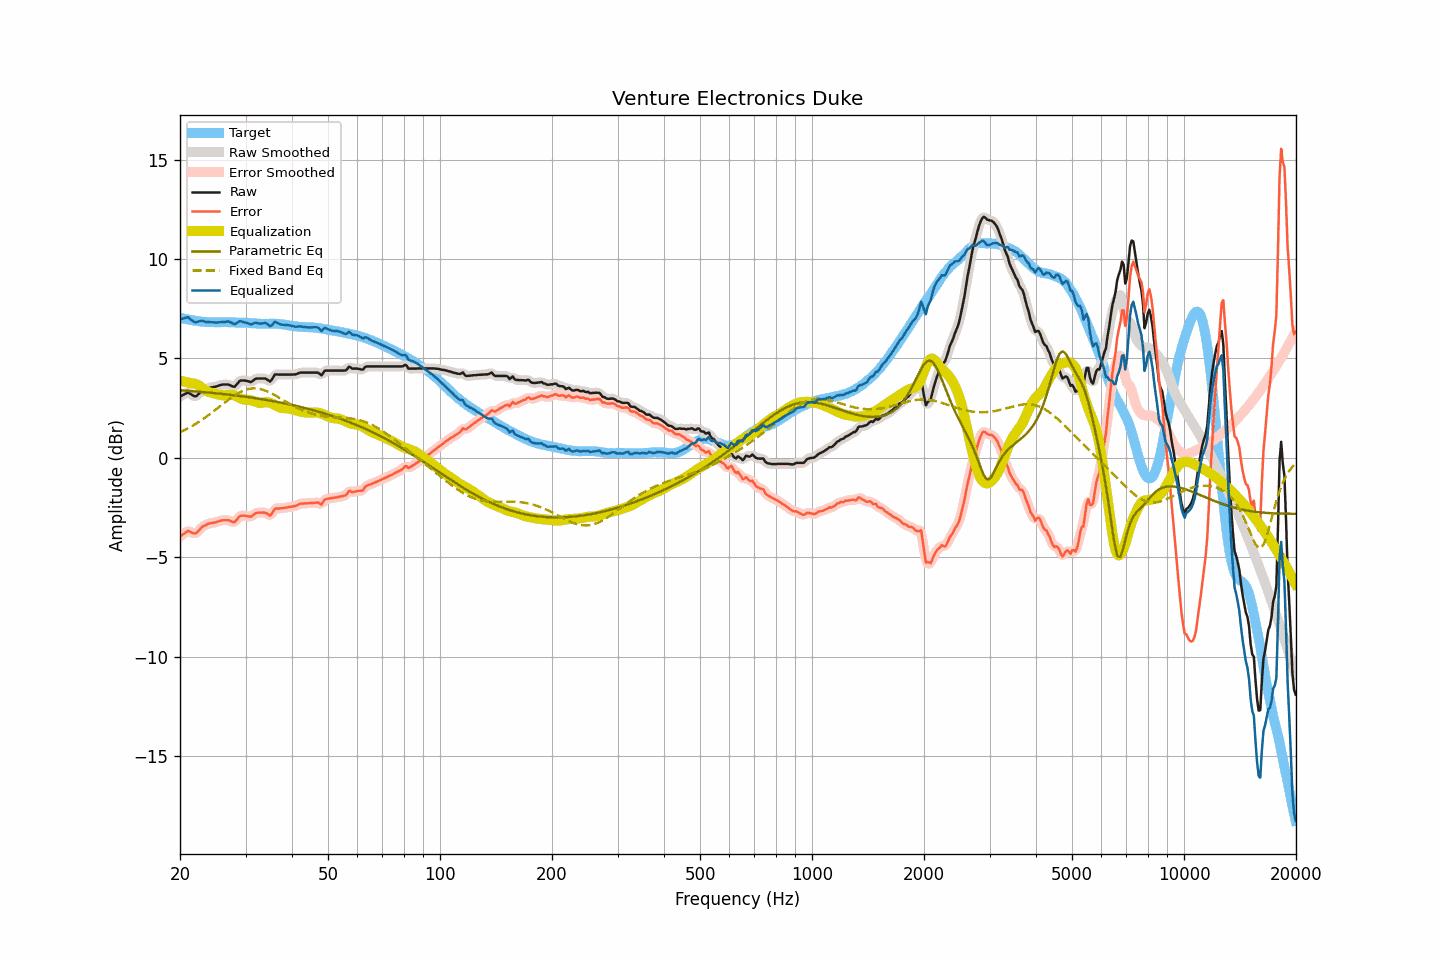

Data behind this chart, as committed beside it:
frequency, raw, smoothed, error, error_smoothed, equalization, parametric_eq, fixed_band_eq, equalized_raw, equalized_smoothed, target
20.00, 3.09, 3.08, -3.96, -3.96, 3.87, 3.40, 1.28, 6.96, 6.95, 7.04
20.20, 3.13, 3.13, -3.90, -3.89, 3.86, 3.39, 1.32, 6.99, 6.99, 7.02
20.40, 3.17, 3.18, -3.83, -3.83, 3.84, 3.39, 1.36, 7.01, 7.02, 7.00
20.61, 3.21, 3.22, -3.79, -3.77, 3.83, 3.38, 1.40, 7.03, 7.04, 6.99
20.81, 3.25, 3.25, -3.72, -3.72, 3.81, 3.37, 1.44, 7.06, 7.06, 6.97
21.02, 3.29, 3.26, -3.67, -3.70, 3.79, 3.37, 1.49, 7.08, 7.05, 6.96
21.23, 3.24, 3.24, -3.70, -3.70, 3.77, 3.36, 1.53, 7.01, 7.01, 6.94
21.44, 3.19, 3.19, -3.74, -3.74, 3.75, 3.36, 1.58, 6.94, 6.94, 6.93
21.66, 3.14, 3.13, -3.78, -3.78, 3.74, 3.35, 1.62, 6.88, 6.88, 6.92
21.87, 3.10, 3.11, -3.80, -3.80, 3.73, 3.34, 1.67, 6.83, 6.84, 6.90
22.09, 3.10, 3.12, -3.79, -3.77, 3.71, 3.34, 1.72, 6.81, 6.83, 6.89
22.31, 3.17, 3.16, -3.71, -3.72, 3.68, 3.33, 1.77, 6.85, 6.84, 6.88
22.54, 3.24, 3.24, -3.63, -3.63, 3.63, 3.32, 1.82, 6.87, 6.87, 6.87
22.76, 3.32, 3.32, -3.54, -3.54, 3.57, 3.32, 1.88, 6.89, 6.89, 6.86
22.99, 3.39, 3.38, -3.46, -3.47, 3.51, 3.31, 1.93, 6.89, 6.88, 6.85
23.22, 3.42, 3.42, -3.42, -3.42, 3.44, 3.30, 1.99, 6.86, 6.86, 6.84
23.45, 3.45, 3.46, -3.39, -3.37, 3.39, 3.30, 2.05, 6.84, 6.84, 6.83
23.69, 3.49, 3.49, -3.34, -3.34, 3.34, 3.29, 2.11, 6.83, 6.83, 6.82
23.92, 3.52, 3.51, -3.30, -3.31, 3.31, 3.28, 2.17, 6.83, 6.83, 6.82
24.16, 3.54, 3.54, -3.28, -3.28, 3.29, 3.27, 2.23, 6.83, 6.82, 6.82
24.40, 3.55, 3.55, -3.27, -3.27, 3.27, 3.27, 2.29, 6.81, 6.82, 6.82
24.65, 3.57, 3.56, -3.25, -3.26, 3.25, 3.26, 2.35, 6.81, 6.81, 6.82
24.89, 3.58, 3.58, -3.24, -3.24, 3.23, 3.25, 2.41, 6.80, 6.81, 6.82
25.14, 3.60, 3.60, -3.22, -3.21, 3.20, 3.24, 2.48, 6.80, 6.81, 6.82
25.39, 3.63, 3.63, -3.19, -3.19, 3.19, 3.23, 2.54, 6.81, 6.81, 6.82
25.65, 3.66, 3.66, -3.16, -3.16, 3.17, 3.23, 2.61, 6.82, 6.82, 6.82
25.91, 3.68, 3.68, -3.15, -3.15, 3.15, 3.22, 2.67, 6.83, 6.83, 6.83
26.16, 3.69, 3.69, -3.14, -3.14, 3.14, 3.21, 2.73, 6.83, 6.83, 6.82
26.43, 3.69, 3.69, -3.14, -3.13, 3.15, 3.20, 2.80, 6.84, 6.84, 6.82
26.69, 3.69, 3.69, -3.13, -3.13, 3.16, 3.19, 2.86, 6.85, 6.85, 6.82
26.96, 3.69, 3.68, -3.13, -3.14, 3.17, 3.18, 2.92, 6.86, 6.85, 6.82
27.23, 3.66, 3.65, -3.16, -3.16, 3.18, 3.17, 2.98, 6.84, 6.84, 6.82
27.50, 3.62, 3.61, -3.20, -3.21, 3.18, 3.16, 3.04, 6.80, 6.79, 6.82
27.77, 3.59, 3.59, -3.23, -3.23, 3.16, 3.15, 3.09, 6.75, 6.75, 6.82
28.05, 3.58, 3.60, -3.24, -3.21, 3.13, 3.14, 3.15, 6.71, 6.74, 6.82
28.33, 3.67, 3.67, -3.13, -3.14, 3.10, 3.13, 3.20, 6.77, 6.77, 6.80
28.62, 3.76, 3.76, -3.05, -3.05, 3.06, 3.12, 3.25, 6.81, 6.82, 6.80
28.90, 3.86, 3.84, -2.94, -2.96, 3.02, 3.11, 3.29, 6.87, 6.85, 6.80
29.19, 3.89, 3.88, -2.91, -2.92, 2.98, 3.10, 3.33, 6.87, 6.86, 6.80
29.48, 3.89, 3.90, -2.91, -2.90, 2.95, 3.09, 3.37, 6.84, 6.85, 6.80
29.78, 3.89, 3.89, -2.91, -2.91, 2.93, 3.08, 3.40, 6.82, 6.82, 6.80
30.08, 3.88, 3.88, -2.92, -2.92, 2.92, 3.07, 3.43, 6.80, 6.79, 6.79
30.38, 3.86, 3.85, -2.93, -2.94, 2.91, 3.06, 3.45, 6.77, 6.76, 6.79
30.68, 3.84, 3.83, -2.94, -2.95, 2.91, 3.05, 3.47, 6.74, 6.74, 6.78
30.99, 3.81, 3.83, -2.97, -2.94, 2.90, 3.04, 3.48, 6.70, 6.73, 6.78
31.30, 3.86, 3.86, -2.91, -2.91, 2.88, 3.02, 3.49, 6.74, 6.74, 6.77
31.61, 3.92, 3.91, -2.85, -2.85, 2.85, 3.01, 3.49, 6.77, 6.77, 6.76
31.93, 3.98, 3.96, -2.78, -2.79, 2.82, 3.00, 3.49, 6.80, 6.78, 6.76
32.24, 3.99, 3.99, -2.76, -2.76, 2.79, 2.99, 3.49, 6.78, 6.78, 6.75
32.57, 3.99, 3.99, -2.76, -2.75, 2.77, 2.97, 3.47, 6.76, 6.76, 6.75
32.89, 3.99, 3.99, -2.76, -2.75, 2.76, 2.96, 3.46, 6.75, 6.75, 6.74
33.22, 3.99, 3.99, -2.75, -2.75, 2.77, 2.95, 3.44, 6.76, 6.76, 6.74
33.55, 3.99, 3.99, -2.75, -2.75, 2.78, 2.94, 3.41, 6.77, 6.78, 6.74
33.89, 3.99, 3.98, -2.76, -2.76, 2.80, 2.92, 3.38, 6.79, 6.78, 6.75
34.23, 3.95, 3.93, -2.79, -2.81, 2.80, 2.91, 3.35, 6.75, 6.73, 6.74
34.57, 3.90, 3.89, -2.84, -2.85, 2.79, 2.89, 3.32, 6.69, 6.68, 6.74
34.92, 3.84, 3.88, -2.91, -2.86, 2.77, 2.88, 3.28, 6.61, 6.65, 6.75
35.27, 3.93, 3.94, -2.82, -2.80, 2.74, 2.86, 3.24, 6.66, 6.68, 6.74
35.62, 4.06, 4.05, -2.69, -2.70, 2.70, 2.85, 3.19, 6.76, 6.75, 6.75
35.97, 4.19, 4.15, -2.56, -2.59, 2.66, 2.84, 3.15, 6.85, 6.81, 6.75
... 635 more rows
